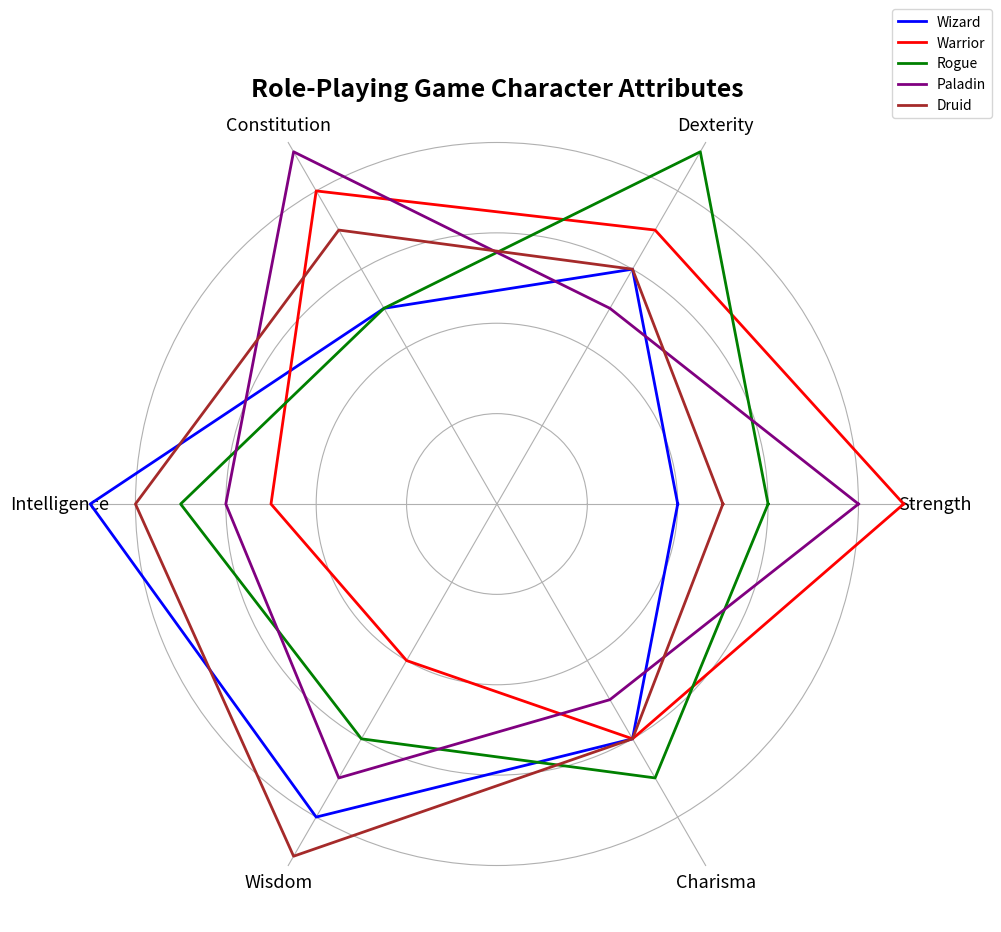

The matplotlib source for this figure:
import matplotlib.pyplot as plt
import numpy as np

categories = ['Strength', 'Dexterity', 'Constitution', 'Intelligence', 'Wisdom', 'Charisma']
n_vars = len(categories)

wizard = [4, 6, 5, 9, 8, 6]
warrior = [9, 7, 8, 5, 4, 6]
rogue = [6, 9, 5, 7, 6, 7]
paladin = [8, 5, 9, 6, 7, 5]
druid = [5, 6, 7, 8, 9, 6]

wizard += wizard[:1]
warrior += warrior[:1]
rogue += rogue[:1]
paladin += paladin[:1]
druid += druid[:1]

angles = np.linspace(0, 2 * np.pi, n_vars, endpoint=False).tolist()
angles += angles[:1]

fig, ax = plt.subplots(figsize=(10, 10), subplot_kw=dict(polar=True))

ax.plot(angles, wizard, color='blue', linewidth=2, label='Wizard')
ax.plot(angles, warrior, color='red', linewidth=2, label='Warrior')
ax.plot(angles, rogue, color='green', linewidth=2, label='Rogue')
ax.plot(angles, paladin, color='purple', linewidth=2, label='Paladin')
ax.plot(angles, druid, color='brown', linewidth=2, label='Druid')

ax.set_xticks(angles[:-1])
ax.set_xticklabels(categories, fontsize=13)

plt.title('Role-Playing Game Character Attributes', size=18, weight='bold', va='top')
ax.legend(loc='upper right', bbox_to_anchor=(1.1, 1.1))

ax.set_yticklabels([])
ax.set_rlabel_position(0)
ax.spines['polar'].set_visible(False)

plt.tight_layout()
plt.show()
